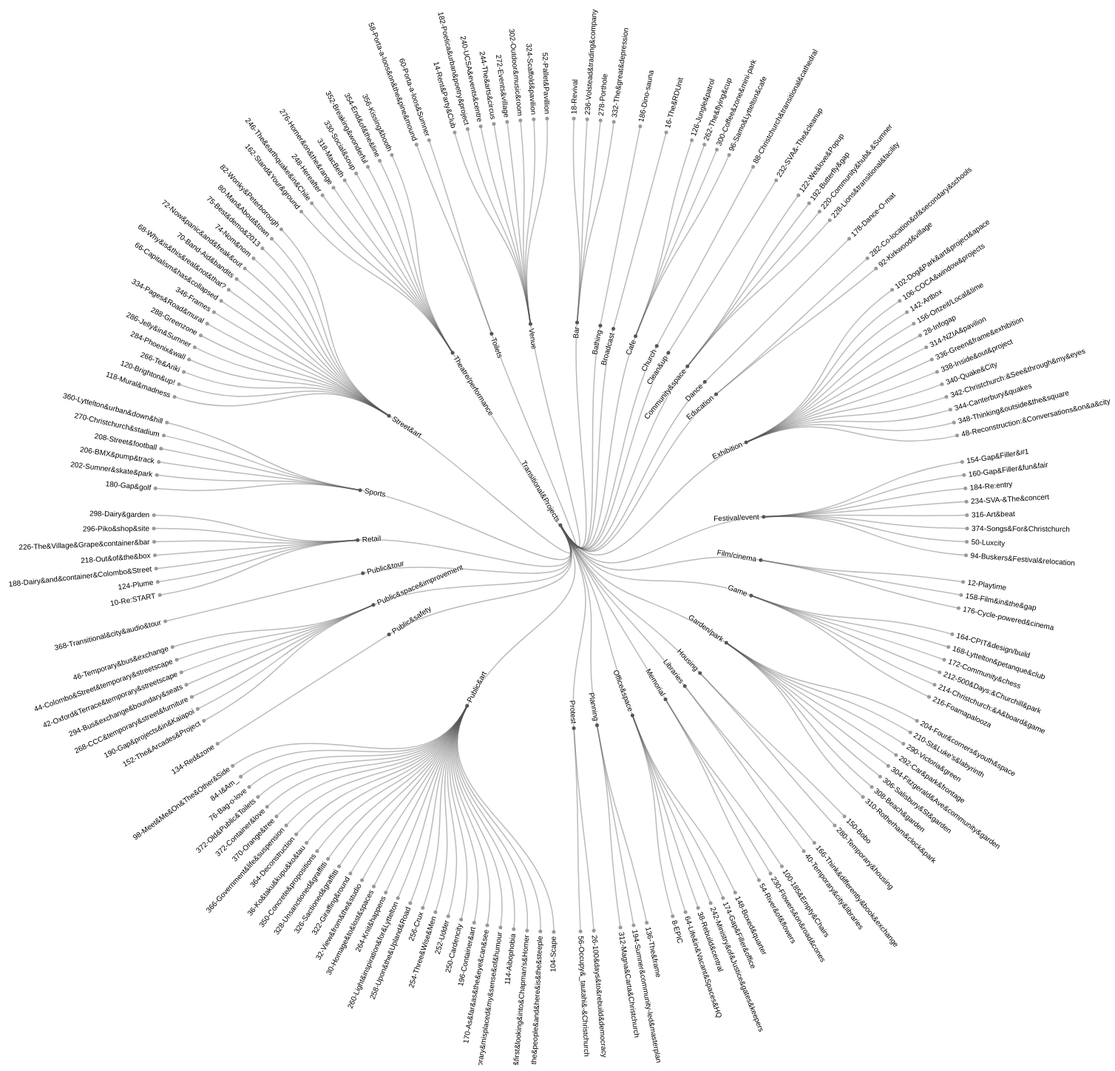
D3 v4 page, settled after 480 driven frames (8 s of simulated time); the page loaded 1 data file(s).



var svg = d3.select("svg"),
    width = +svg.attr("width"),
    height = +svg.attr("height"),
    g = svg.append("g").attr("transform", "translate(" + width / 2 + "," + (height / 2 + 20) + ")");

var stratify = d3.stratify()
    .parentId(function(d) { return d.id.substring(0, d.id.lastIndexOf(".")); });

var usefulPadding = 200;

var cluster = d3.cluster()
    .size([360, width / 2 - usefulPadding]);

d3.csv("martini.csv", function(error, data) {
  if (error) throw error;

  var root = stratify(data)
      .sort(function(a, b) { return a.height - b.height || a.id.localeCompare(b.id); });

  cluster(root);

  var link = g.selectAll(".link")
      .data(root.descendants().slice(1))
    .enter().append("path")
      .attr("class", "link")
      .attr("d", function(d) {
        return "M" + project(d.x, d.y)
            + "C" + project(d.x, (d.y + d.parent.y) / 2)
            + " " + project(d.parent.x, (d.y + d.parent.y) / 2)
            + " " + project(d.parent.x, d.parent.y);
      });

  var node = g.selectAll(".node")
      .data(root.descendants())
    .enter().append("g")
      .attr("class", function(d) { return "node" + (d.children ? " node--internal" : " node--leaf"); })
      .attr("transform", function(d) { return "translate(" + project(d.x, d.y) + ")"; });

  node.append("circle")
      .attr("r", 2.5);

  node.append("text")
      .attr("dy", "0.31em")
      .attr("x", function(d) { return d.x < 180 === !d.children ? 6 : -6; })
      .style("text-anchor", function(d) { return d.x < 180 === !d.children ? "start" : "end"; })
      .attr("transform", function(d) { return "rotate(" + (d.x < 180 ? d.x - 90 : d.x + 90) + ")"; })
      .text(function(d) { return (d.id.substring(d.id.lastIndexOf(".") + 1)).replace("&nbsp;", " "); });
});

function project(x, y) {
  var angle = (x - 90) / 180 * Math.PI, radius = y;
  return [radius * Math.cos(angle), radius * Math.sin(angle)];
}



### data: martini.csv
id, value
Transitional&Projects, 
Transitional&Projects.Bar, 
Transitional&Projects.Bar.18-Revival, 18
Transitional&Projects.Bar.236-Volstead&t…, 236
Transitional&Projects.Bar.278-Porthole, 278
Transitional&Projects.Bar.332-The&great&…, 332
Transitional&Projects.Bathing, 
Transitional&Projects.Bathing.186-Dino-s…, 186
Transitional&Projects.Broadcast, 
Transitional&Projects.Broadcast.16-The&R…, 16
Transitional&Projects.Cafe, 
Transitional&Projects.Cafe.96-Samo&Lytte…, 96
Transitional&Projects.Cafe.126-Jungle&pa…, 126
Transitional&Projects.Cafe.262-The&flyin…, 262
Transitional&Projects.Cafe.300-Coffee&zo…, 300
Transitional&Projects.Church, 
Transitional&Projects.Church.88-Christch…, 88
Transitional&Projects.Clean&up, 
Transitional&Projects.Clean&up.232-SVA&-…, 232
Transitional&Projects.Community&space, 
Transitional&Projects.Community&space.12…, 122
Transitional&Projects.Community&space.19…, 192
Transitional&Projects.Community&space.22…, 220
Transitional&Projects.Community&space.22…, 228
Transitional&Projects.Dance, 
Transitional&Projects.Dance.178-Dance-O-…, 178
Transitional&Projects.Education, 
Transitional&Projects.Education.92-Kirkw…, 92
Transitional&Projects.Education.282-Co-l…, 282
Transitional&Projects.Exhibition, 
Transitional&Projects.Exhibition.28-Info…, 28
Transitional&Projects.Exhibition.48-Reco…, 48
Transitional&Projects.Exhibition.102-Dog…, 102
Transitional&Projects.Exhibition.106-COC…, 106
Transitional&Projects.Exhibition.142-Art…, 142
Transitional&Projects.Exhibition.156-Ort…, 156
Transitional&Projects.Exhibition.314-NZI…, 314
Transitional&Projects.Exhibition.336-Gre…, 336
Transitional&Projects.Exhibition.338-Ins…, 338
Transitional&Projects.Exhibition.340-Qua…, 340
Transitional&Projects.Exhibition.342-Chr…, 342
Transitional&Projects.Exhibition.344-Can…, 344
Transitional&Projects.Exhibition.348-Thi…, 348
Transitional&Projects.Festival/event, 
Transitional&Projects.Festival/event.50-…, 50
Transitional&Projects.Festival/event.94-…, 94
Transitional&Projects.Festival/event.154…, 154
Transitional&Projects.Festival/event.160…, 160
Transitional&Projects.Festival/event.184…, 184
Transitional&Projects.Festival/event.234…, 234
Transitional&Projects.Festival/event.316…, 316
Transitional&Projects.Festival/event.374…, 374
Transitional&Projects.Film/cinema, 
Transitional&Projects.Film/cinema.12-Pla…, 12
Transitional&Projects.Film/cinema.158-Fi…, 158
Transitional&Projects.Film/cinema.176-Cy…, 176
Transitional&Projects.Game, 
Transitional&Projects.Game.164-CPIT&desi…, 164
Transitional&Projects.Game.168-Lyttelton…, 168
Transitional&Projects.Game.172-Community…, 172
... 132 more rows